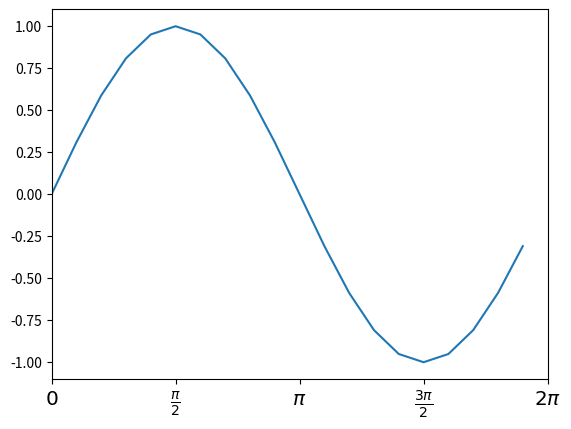

Write Python code to recreate this figure.
#!/usr/bin/env python3

import matplotlib.pyplot as plt
import numpy as np

x = np.arange(0,2*np.pi,0.1*np.pi)
y = np.sin(x)

plt.plot(x,y)
Fig = plt.gcf()
plt.ylim(-1.1, 1.1)
plt.xlim(0,2*np.pi)
plt.xticks([ 0, np.pi/2, np.pi, 3*np.pi/2, 2*np.pi ],
     [ r'$0$', r'$\frac{\pi}{2}$', r'$\pi$', 
       r'$\frac{3\pi}{2}$', r'$2\pi$' ], color = 'k',
       size = 'x-large')

# show plot interactively
plt.show()

# save plot in file
Fig.savefig("/tmp/plot_eg1.png")
